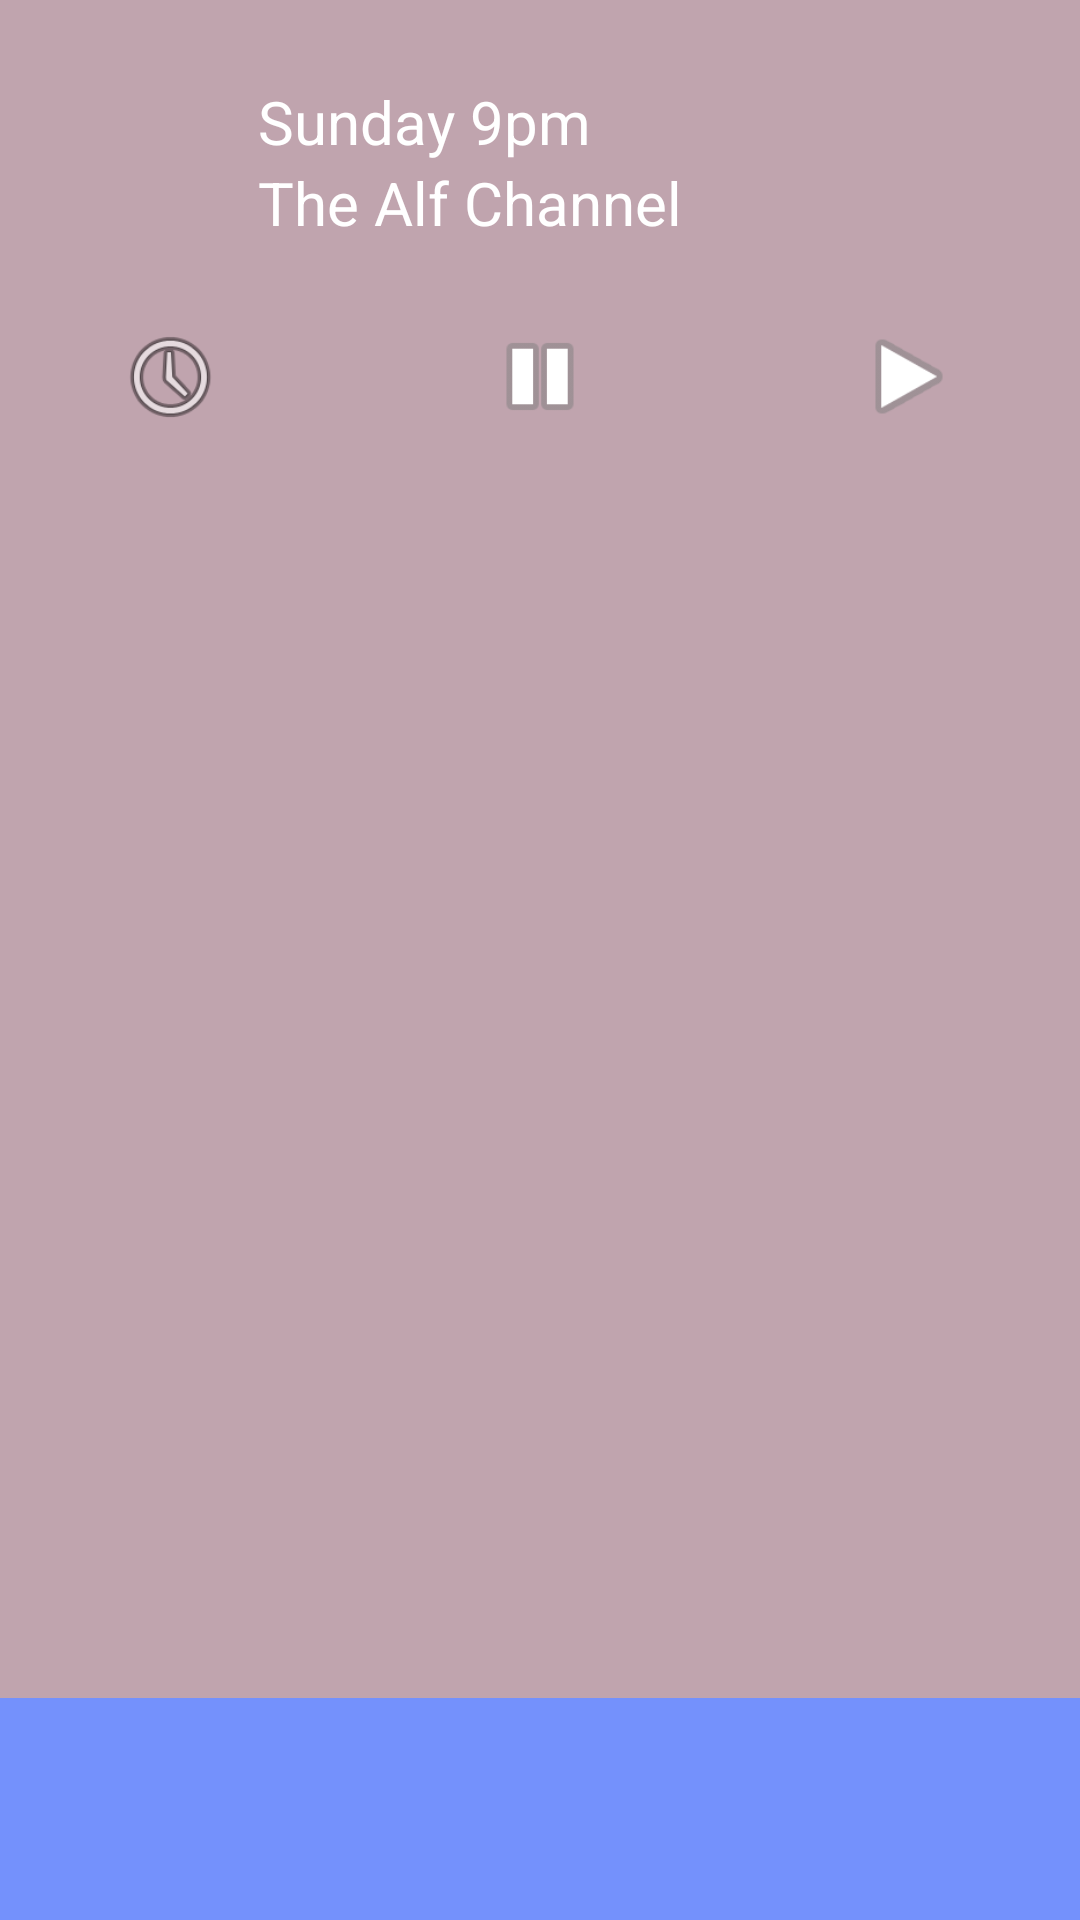

Reconstruct the res/layout file that produces this screen, plus the resources it refers to.
<!-- AndroidManifest.xml: application theme AppTheme -->
<!-- res/layout/show_click.xml -->
<?xml version="1.0" encoding="utf-8"?>
<ScrollView
    xmlns:android="http://schemas.android.com/apk/res/android"
    xmlns:app="http://schemas.android.com/apk/res-auto"
    android:layout_width="match_parent"
    android:layout_height="match_parent"
    android:orientation="vertical"
    android:background="#880037ff">

    <RelativeLayout

        android:layout_width="match_parent"
        android:layout_height="match_parent"
        android:orientation="vertical">

        <ImageView
            android:id="@+id/background_series"
            android:layout_width="match_parent"
            android:layout_height="356dp"
            android:scaleType="fitXY" />

        <ImageView
            android:id="@+id/background_series_transparency"
            android:layout_width="match_parent"
            android:layout_height="358dp"
            android:layout_alignParentStart="true"
            android:layout_alignParentTop="true"
            android:background="@color/BackgroundFaded" />

        <ImageView
            android:id="@+id/imageView"
            android:layout_width="86dp"
            android:layout_height="105dp"
            android:layout_alignParentStart="true"
            android:layout_alignParentTop="true"
            android:layout_weight="1"
            android:textColor="#ffffff" />

        <TextView
            android:id="@+id/status"
            android:textColor="#ffffff"
            android:layout_width="147dp"
            android:layout_height="wrap_content"
            android:layout_alignParentTop="true"
            android:layout_toEndOf="@+id/imageView"
            android:textSize="20sp" />

        <TextView
            android:id="@+id/date"
            android:layout_width="147dp"
            android:layout_height="wrap_content"
            android:layout_below="@+id/status"
            android:layout_toEndOf="@+id/imageView"
            android:layout_toRightOf="@+id/imageView"
            android:text="Sunday 9pm"
            android:textColor="@color/Font"
            android:textSize="20sp" />

        <TextView
            android:id="@+id/channel"
            android:layout_width="147dp"
            android:layout_height="wrap_content"
            android:layout_below="@+id/date"
            android:layout_toEndOf="@+id/imageView"
            android:layout_toRightOf="@+id/imageView"
            android:text="The Alf Channel"
            android:textColor="@color/Font"
            android:textSize="20sp" />


        <ImageView
            android:id="@+id/stop"
            android:layout_width="114dp"
            android:layout_height="37dp"
            android:layout_alignParentEnd="true"
            android:layout_below="@+id/imageView"
            android:layout_marginTop="2dp"
            app:srcCompat="@android:drawable/ic_media_play" />

        <ImageView
            android:id="@+id/play"
            android:layout_width="156dp"
            android:layout_height="37dp"
            android:layout_below="@+id/imageView"
            android:layout_centerHorizontal="true"
            android:layout_marginTop="2dp"
            app:srcCompat="@android:drawable/ic_media_pause" />

        <TextView
            android:id="@+id/descr"
            android:layout_width="match_parent"
            android:layout_height="215dp"
            android:layout_alignParentStart="true"
            android:layout_below="@+id/imageView"
            android:layout_marginTop="38dp"
            android:textColor="@color/Font"
            android:textSize="22sp" />

        <android.support.v7.widget.RecyclerView
            android:id="@+id/showRecyclerView"
            android:layout_width="match_parent"
            android:background="@color/BackgroundFaded"
            android:layout_height="208dp"
            android:layout_alignParentStart="true"
            android:layout_alignParentTop="true"
            android:gravity="center"
            android:layout_marginStart="0dp"
            android:layout_marginTop="358dp" />

        <ImageView
            android:id="@+id/series_background"
            android:layout_width="match_parent"
            android:layout_height="107dp" />

        <ImageView
            android:id="@+id/clock"
            android:layout_width="114dp"
            android:layout_height="37dp"
            android:layout_alignParentStart="true"
            android:layout_below="@+id/imageView"
            android:layout_marginTop="2dp"
            app:srcCompat="@android:drawable/ic_menu_recent_history" />

    </RelativeLayout>

</ScrollView>
<!-- resources referenced by this layout -->
<resources>
  <color name="BackgroundFaded">#90fbb373</color>
  <color name="Font">#ffffff</color>
  <style name="AppTheme" parent="Base.Theme.AppCompat.Light.DarkActionBar">
          
          <item name="colorPrimary">@color/colorPrimary</item>
          <item name="colorPrimaryDark">@color/colorPrimaryDark</item>
          <item name="colorAccent">@color/colorAccent</item>
          <item name="cardViewStyle">@style/CardView</item>
  
      </style>
  <color name="colorPrimary">#ff6600</color>
  <color name="colorPrimaryDark">#ff6600</color>
  <color name="colorAccent">#FF4081</color>
</resources>
